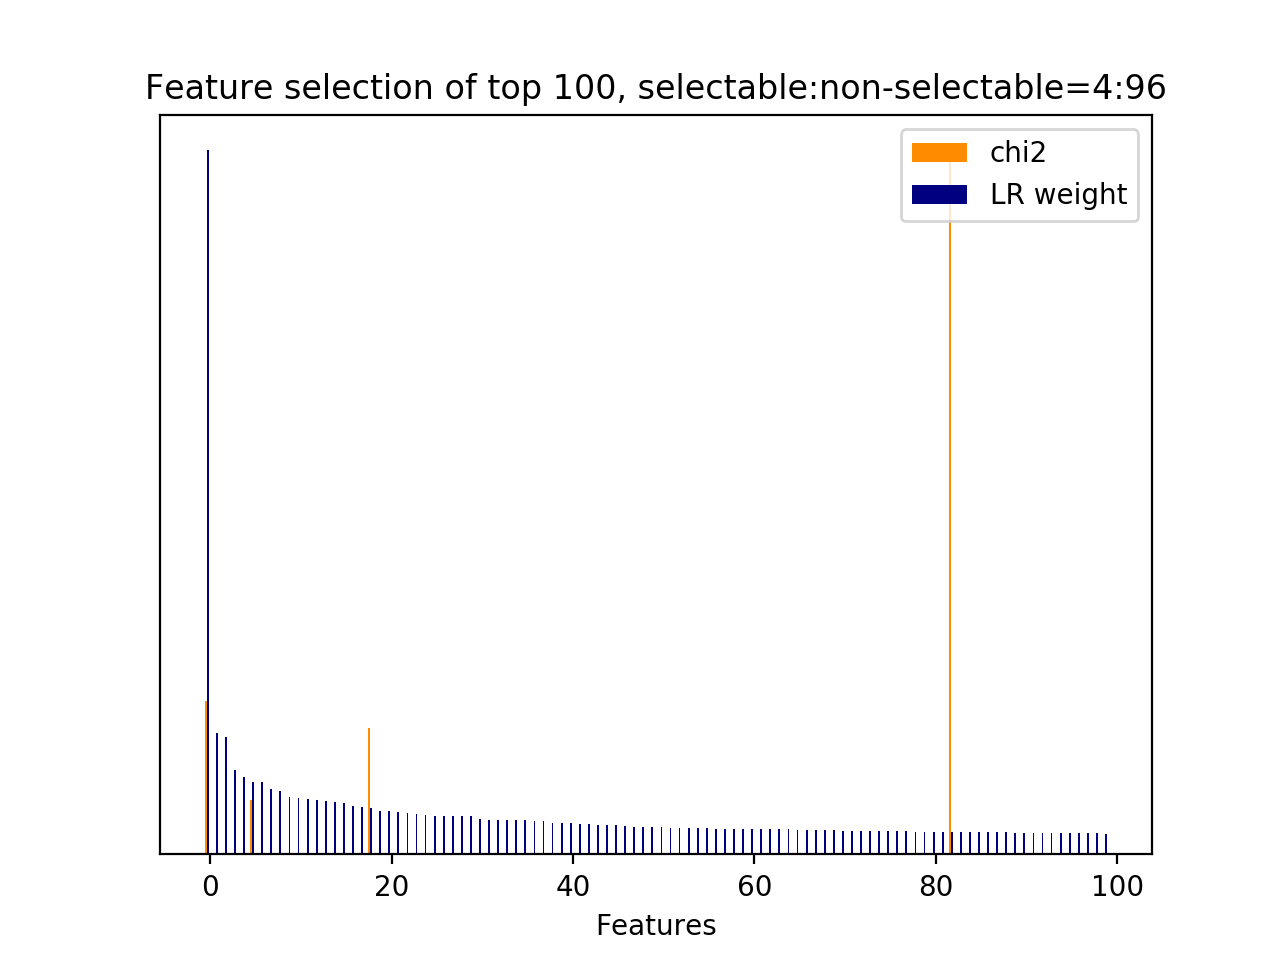

The data file committed next to this chart (first rows):
id, name, prefix, chi2, chi2_rank, clf_weight, clf_weight_rank
4223, 7, b'7-syntactic_feature__subj_word__next_s…, 2189, 2, 1, 0
58, 5, b'5-phrase_feature__next_noun_phrases__h…, 0.0000, 319, 0.1719, 1
4937, 10.1, b'10.1-d2v_feature.next_user_utterance__…, 0.0000, 813, 0.1661, 2
5053, 10.1, b'10.1-d2v_feature.next_user_utterance__…, 0.0000, 465, 0.1201, 3
5055, 10.1, b'10.1-d2v_feature.next_user_utterance__…, 0.0000, 494, 0.1102, 4
4003, 7, b'7-syntactic_feature__root_word__next_u…, 774.4, 7, 0.1030, 5
5165, 10.1, b'10.1-d2v_feature.next_user_utterance__…, 0.0000, 584, 0.1028, 6
4558, 10.1, b'10.1-d2v_feature.current_user_utteranc…, 0.0000, 71, 0.0925, 7
4314, 10.1, b'10.1-d2v_feature.current_user_utteranc…, 0.0000, 323, 0.0902, 8
4405, 10.1, b'10.1-d2v_feature.current_user_utteranc…, 0.0000, 428, 0.0810, 9
4403, 10.1, b'10.1-d2v_feature.current_user_utteranc…, 0.0000, 430, 0.0807, 10
3169, 7, b'7-syntactic_feature__next_root_words_o…, 0.0000, 313, 0.0789, 11
4941, 10.1, b'10.1-d2v_feature.next_user_utterance__…, 0.0000, 866, 0.0778, 12
4802, 10.1, b'10.1-d2v_feature.next_system_utterance…, 0.0000, 715, 0.0757, 13
4775, 10.1, b'10.1-d2v_feature.next_system_utterance…, 0.0000, 800, 0.0740, 14
5121, 10.1, b'10.1-d2v_feature.next_user_utterance__…, 0.0000, 686, 0.0726, 15
5087, 10.1, b'10.1-d2v_feature.next_user_utterance__…, 0.0000, 662, 0.0687, 16
4571, 10.1, b'10.1-d2v_feature.current_user_utteranc…, 0.0000, 38, 0.0667, 17
1318, 5, b'5-phrase_feature__noun_phrases__next_s…, 1813, 3, 0.0658, 18
4972, 10.1, b'10.1-d2v_feature.next_user_utterance__…, 0.0000, 545, 0.0622, 19
4725, 10.1, b'10.1-d2v_feature.next_system_utterance…, 0.0000, 165, 0.0620, 20
5164, 10.1, b'10.1-d2v_feature.next_user_utterance__…, 0.0000, 585, 0.0609, 21
4904, 10.1, b'10.1-d2v_feature.next_user_utterance__…, 0.0000, 903, 0.0593, 22
5194, 10.1, b'10.1-d2v_feature.next_user_utterance__…, 0.0000, 613, 0.0576, 23
5104, 10.1, b'10.1-d2v_feature.next_user_utterance__…, 0.0000, 645, 0.0557, 24
4995, 10.1, b'10.1-d2v_feature.next_user_utterance__…, 0.0000, 523, 0.0546, 25
4675, 10.1, b'10.1-d2v_feature.next_system_utterance…, 0.0000, 215, 0.0546, 26
4473, 10.1, b'10.1-d2v_feature.current_user_utteranc…, 0.0000, 360, 0.0545, 27
4745, 10.1, b'10.1-d2v_feature.next_system_utterance…, 0.0000, 772, 0.0544, 28
4463, 10.1, b'10.1-d2v_feature.current_user_utteranc…, 0.0000, 370, 0.0543, 29
4924, 10.1, b'10.1-d2v_feature.next_user_utterance__…, 0.0000, 825, 0.0507, 30
4900, 10.1, b'10.1-d2v_feature.next_user_utterance__…, 0.0000, 907, 0.0494, 31
5048, 10.1, b'10.1-d2v_feature.next_user_utterance__…, 0.0000, 469, 0.0493, 32
4958, 10.1, b'10.1-d2v_feature.next_user_utterance__…, 0.0000, 849, 0.0491, 33
4893, 10.1, b'10.1-d2v_feature.next_system_utterance…, 0.0000, 914, 0.0490, 34
4704, 10.1, b'10.1-d2v_feature.next_system_utterance…, 0.0000, 130, 0.0486, 35
4706, 10.1, b'10.1-d2v_feature.next_system_utterance…, 0.0000, 142, 0.0481, 36
4381, 10.1, b'10.1-d2v_feature.current_user_utteranc…, 0.0000, 284, 0.0478, 37
4433, 10.1, b'10.1-d2v_feature.current_user_utteranc…, 0.0000, 456, 0.0446, 38
4459, 10.1, b'10.1-d2v_feature.current_user_utteranc…, 0.0000, 374, 0.0443, 39
4519, 10.1, b'10.1-d2v_feature.current_user_utteranc…, 0.0000, 90, 0.0441, 40
4527, 10.1, b'10.1-d2v_feature.current_user_utteranc…, 0.0000, 82, 0.0431, 41
4417, 10.1, b'10.1-d2v_feature.current_user_utteranc…, 0.0000, 416, 0.0429, 42
4822, 10.1, b'10.1-d2v_feature.next_system_utterance…, 0.0000, 724, 0.0422, 43
4523, 10.1, b'10.1-d2v_feature.current_user_utteranc…, 0.0000, 85, 0.0418, 44
4534, 10.1, b'10.1-d2v_feature.current_user_utteranc…, 0.0000, 75, 0.0415, 45
4702, 10.1, b'10.1-d2v_feature.next_system_utterance…, 0.0000, 132, 0.0407, 46
4426, 10.1, b'10.1-d2v_feature.current_user_utteranc…, 0.0000, 435, 0.0391, 47
4679, 10.1, b'10.1-d2v_feature.next_system_utterance…, 0.0000, 156, 0.0388, 48
5039, 10.1, b'10.1-d2v_feature.next_user_utterance__…, 0.0000, 478, 0.0386, 49
4875, 10.1, b'10.1-d2v_feature.next_system_utterance…, 0.0000, 874, 0.0384, 50
5117, 10.1, b'10.1-d2v_feature.next_user_utterance__…, 0.0000, 690, 0.0381, 51
4926, 10.1, b'10.1-d2v_feature.next_user_utterance__…, 0.0000, 823, 0.0378, 52
4869, 10.1, b'10.1-d2v_feature.next_system_utterance…, 0.0000, 880, 0.0374, 53
4389, 10.1, b'10.1-d2v_feature.current_user_utteranc…, 0.0000, 276, 0.0372, 54
4996, 10.1, b'10.1-d2v_feature.next_user_utterance__…, 0.0000, 550, 0.0372, 55
4848, 10.1, b'10.1-d2v_feature.next_system_utterance…, 0.0000, 727, 0.0367, 56
4774, 10.1, b'10.1-d2v_feature.next_system_utterance…, 0.0000, 801, 0.0363, 57
4577, 10.1, b'10.1-d2v_feature.current_user_utteranc…, 0.0000, 32, 0.0362, 58
4950, 10.1, b'10.1-d2v_feature.next_user_utterance__…, 0.0000, 857, 0.0362, 59
... 867 more rows
